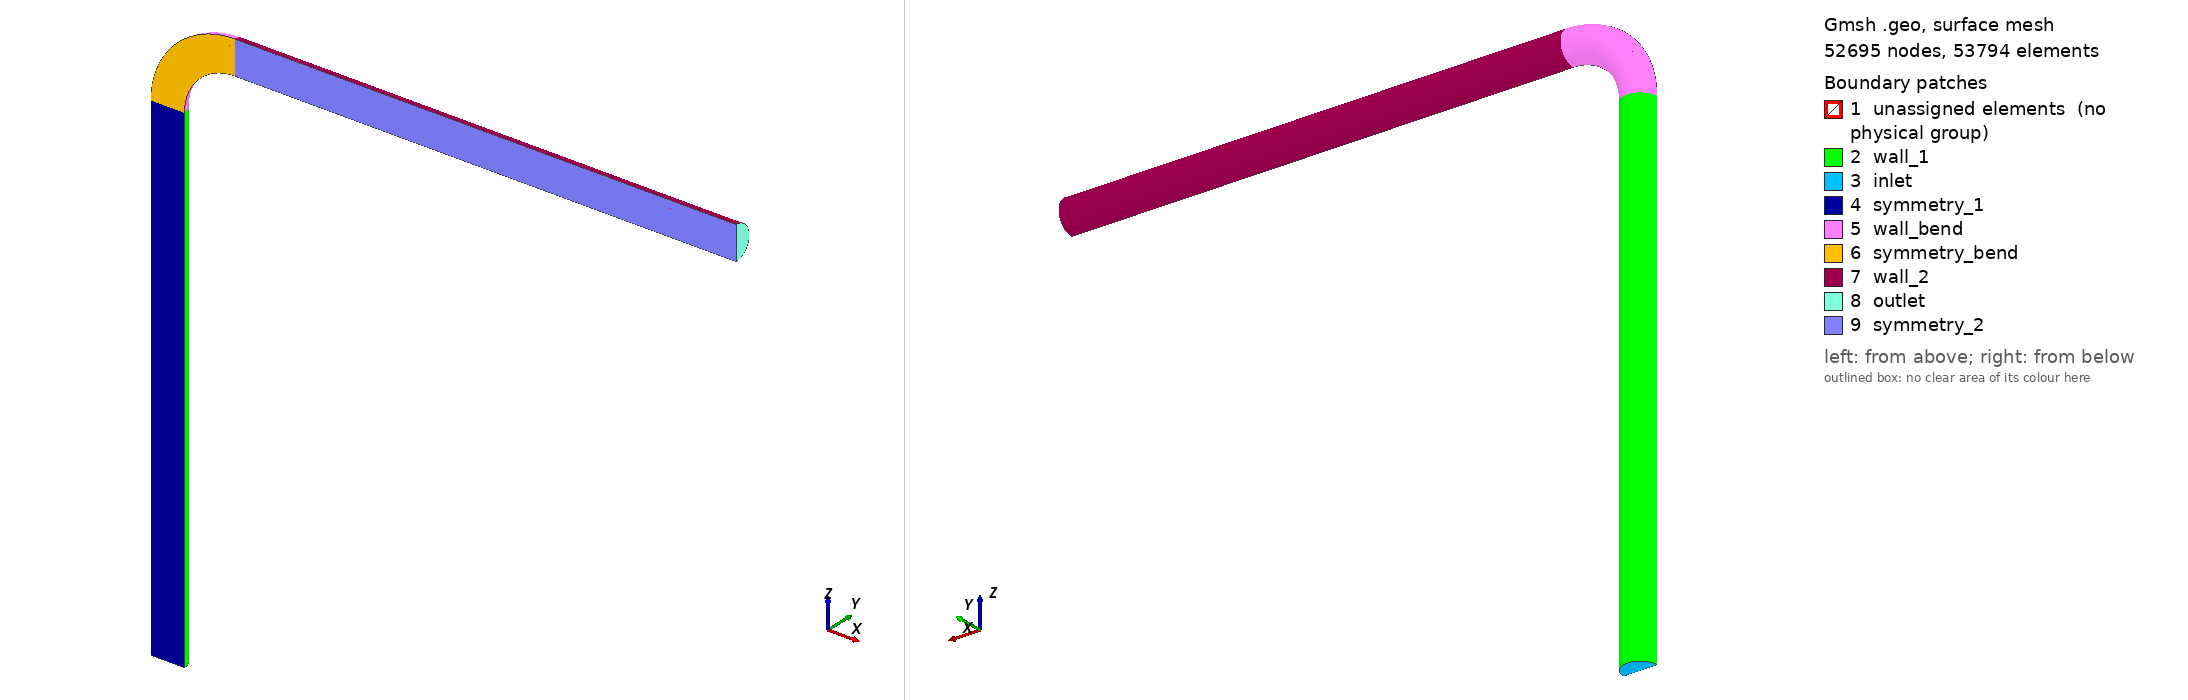

Gmsh geometry script, surface-meshed: 52695 nodes, 53794 surface elements. Boundary patches (legend numbers): 1 unassigned elements (no physical group), 2 wall_1, 3 inlet, 4 symmetry_1, 5 wall_bend, 6 symmetry_bend, 7 wall_2, 8 outlet, 9 symmetry_2. Left view from above one corner, right view from below the opposite corner. Legend entries are the model's physical surfaces; 'unassigned elements' are surfaces in no physical group. The drawing asked Gmsh for element sizes between 1% and 20% of the model's largest extent; the script's own settings can give other sizes.

=== sudo.geo (drawn) ===
//+
SetFactory("OpenCASCADE");
// setup of 90 degree pipe bend (Sudo,1998)
// Diameter of the pipe 104 mm (Sudo,1998)
D = 0.104;
R = 0.5*D;
// curvature radius of the bend (Sudo,1998)
// Rc = 208mm = 2*D = 4*R
Rc = 4; 
X = 0.7071078 * R;
L_upstream = 15*D;
L_downstream = 15*D;
// coarse mesh
// cells in the flow direction of the bend
Nbend = 50;
// inner radius
L1=16;
// number of points on the outer radius
L2=12;
// size of the square
Xs = 0.7 * X;
//+
// cross-sectional geometry: inner square
Point(1) = {-1.25*Xs, -Xs, 0, 1.0};
Point(2) = {+1.25*Xs, -Xs, 0, 1.0};
Point(3) = {+Xs, +Xs, 0, 1.0};
Point(4) = {-Xs, +Xs, 0, 1.0};
// center point
Point(5) = {0.0, 0.0, 0, 1.0};
// points on circle (making a square)
Point(6) = {-X, -X, 0, 1.0};
Point(7) = {+X, -X, 0, 1.0};
Point(8) = {+X, +X, 0, 1.0};
Point(9) = {-X, +X, 0, 1.0};
//+
Line(1) = {1, 2};
//+
Line(2) = {2, 3};
//+
Line(3) = {3, 4};
//+
Line(4) = {4, 1};
//+
Circle(5) = {9, 5, 8};
//+
Circle(6) = {8, 5, 7};
//+
Circle(7) = {7, 5, 6};
//+
Circle(8) = {6, 5, 9};
//+
Line(9) = {3, 8};
//+
Line(10) = {2, 7};
//+
Line(11) = {1, 6};
//+
Line(12) = {4, 9};
//+
//+
Rectangle(1) = {-5, -5, 0, 10, 5, 0};
//+
Curve Loop(2) = {9, 6, -10, 2};
//+
Plane Surface(2) = {2};
//+
Curve Loop(3) = {5, -9, 3, 12};
//+
Plane Surface(3) = {3};
//+
Curve Loop(4) = {8, -12, 4, 11};
//+
Plane Surface(4) = {4};
//+
Curve Loop(5) = {7, -11, 1, 10};
//+
Plane Surface(5) = {5};
//+
Curve Loop(6) = {1, 2, 3, 4};
//+
Plane Surface(6) = {6};
//+
BooleanDifference{ Surface{2}; Surface{4}; Surface{5}; Surface{6}; Surface{3};Delete; }{ Surface{1}; Delete; }
//+
Transfinite Curve {13, 15, 17, 18} = L1 Using Progression 1.0;
//+
Transfinite Curve {3, 5, 19} = 2*L1 Using Progression 1.0;
//+
Transfinite Curve {-14, 9, 12, 16} = L2 Using Progression 0.95;
//+
Transfinite Surface {2};
//+
Transfinite Surface {3};
//+
Transfinite Surface {4};
//+
Transfinite Surface {6};
//+
Recombine Surface {2, 3, 4, 6};
//+
// upstream part: 
// note that we extrude with different extrusion steps
// N1
Extrude {0, 0, -L_upstream} {
  Surface{3}; Surface{4}; Surface{6}; Surface{2}; Layers{{20,20,60},{0.12,0.30,1}}; Recombine;
}
// make the bend 
Extrude {{0, 1, 0}, {4*R, 0, 0}, Pi/2} {
  Surface{3}; Surface{4}; Surface{6}; Surface{2}; Layers{Nbend}; Recombine;
}
//+
// downstream part:
// N2 Layers{{x1,x2,x3},{y1,y2,1.0}} means we have x1 layers from [0.0 - y1], then x2 layers from [y1 - y2], then x3 layers from [y2-1.0]
Extrude {L_downstream, 0, 0} {
  Surface{26}; Surface{30}; Surface{33}; Surface{36}; Layers{{20,20,60},{0.12,0.30,1}}; Recombine;
}
//+
Physical Surface("inlet") = {21, 11, 18, 15};
//+
Physical Surface("outlet") = {51, 41, 48, 45};
//+
Physical Surface("wall_2") = {44, 37, 50};
//+
Physical Surface("wall_bend") = {35, 22, 29};
//+
Physical Surface("wall_1") = {20, 7, 14};
//+
Physical Surface("symmetry_1") = {12, 17, 19};
//+
Physical Surface("symmetry_bend") = {27, 32, 34};
//+
Physical Surface("symmetry_2") = {42, 47, 49};
//+
Physical Volume("volume") = {2, 1, 3, 4, 6, 5, 7, 8, 10, 9, 11, 12};
